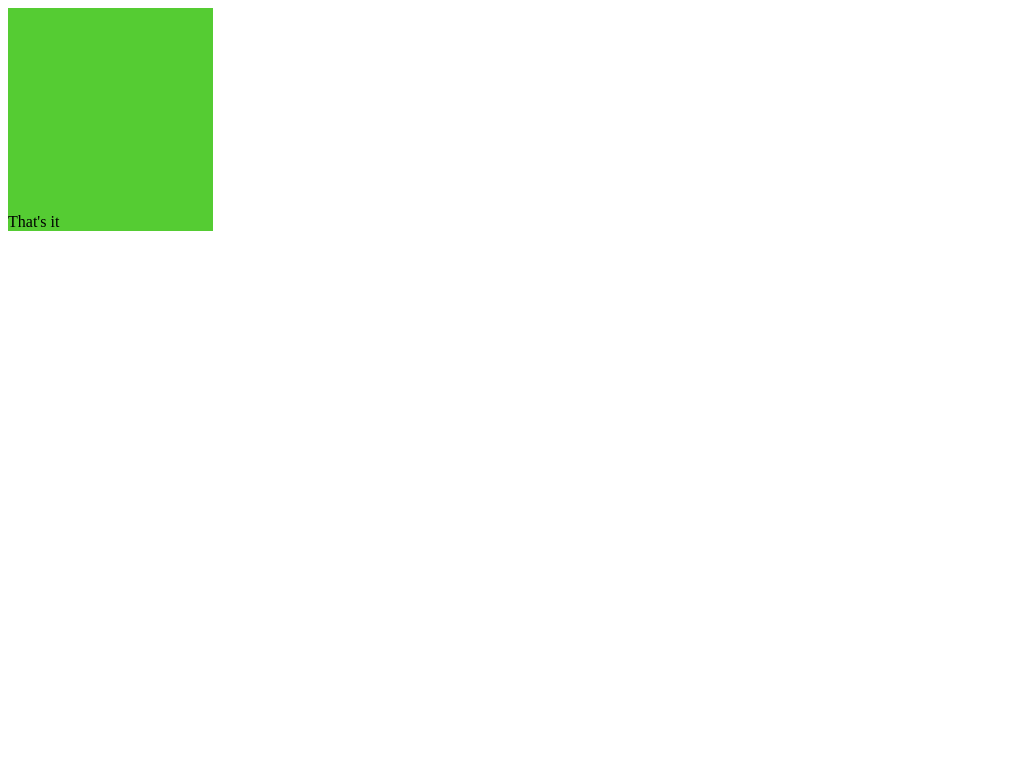

Write the HTML and CSS that draws this image.

<!DOCTYPE html>
<html lang="en">
<head>
    <meta charset="UTF-8">
    <title>Document</title>
    <style>
        .box{
            width: 20vw;
            display: inline-block;
            background-color: #55cc33
        }
        .box:before {
            content: "";
            display: block;
            padding-top: 100%;
        }
    </style>
</head>
<body>
    <div class="box">
        That's it
    </div>
</body>
</html>
